Run: headless pygame with SDL's dummy video driver; simulated clock (each Clock.tick advances the game by its frame time, no real sleeping); random seed 0; keys injected as events and as key.get_pressed() state; no mouse input.
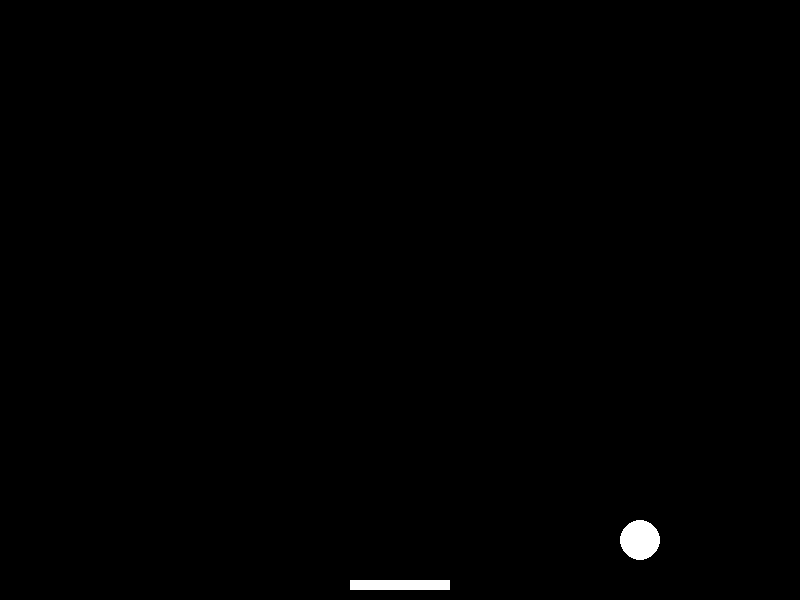
Frame 1 of 4 · flips 1–60 · no input
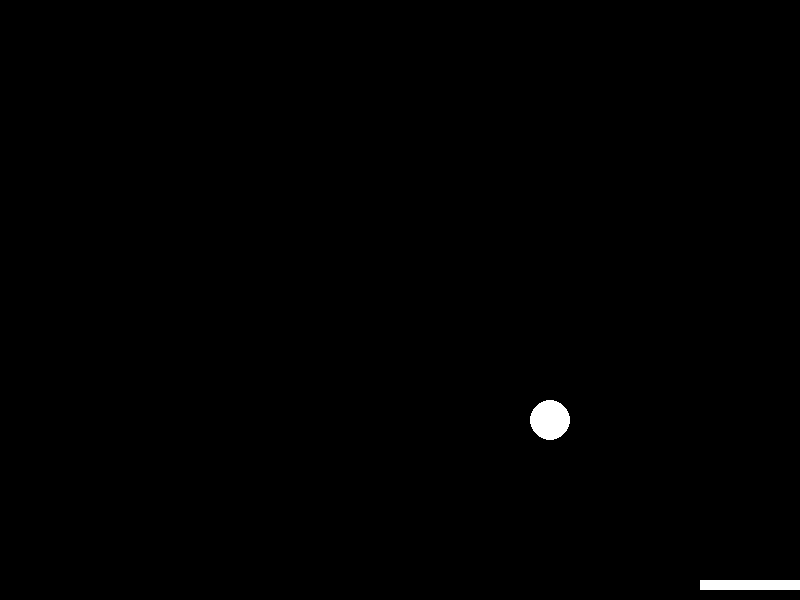
Frame 2 of 4 · flips 61–180 · tapped SPACE, RETURN · held RIGHT (→), D
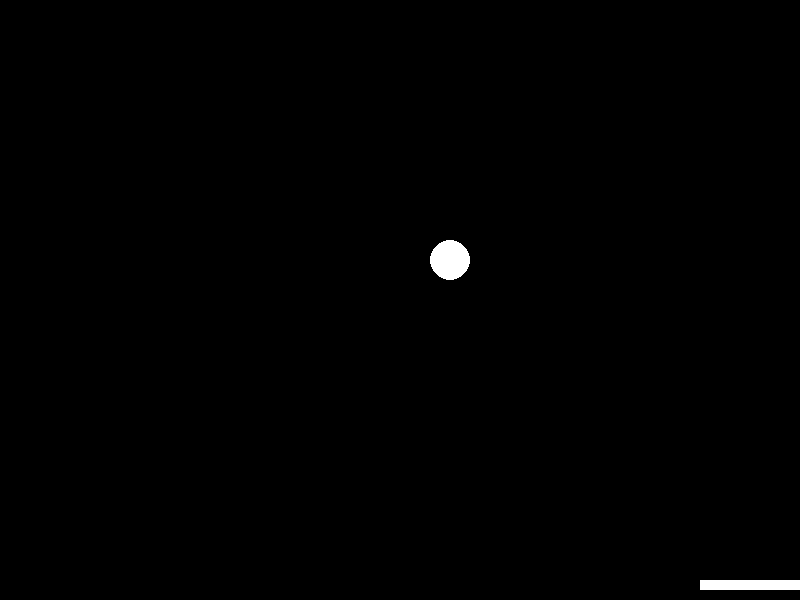
Frame 3 of 4 · flips 181–300 · held DOWN (↓), S
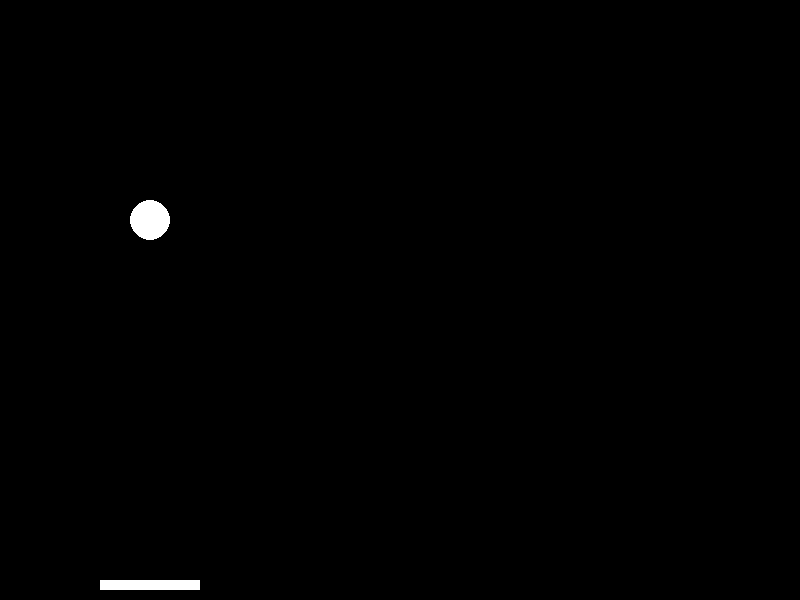
Frame 4 of 4 · flips 301–420 · held LEFT (←), A, UP (↑), W

The pygame program that drew these frames:

import pygame
import sys
import random

# Initialize Pygame
pygame.init()

# Constants
WIDTH, HEIGHT = 800, 600
BALL_RADIUS = 20
PLATFORM_WIDTH, PLATFORM_HEIGHT = 100, 10
FPS = 60
BLACK = (0, 0, 0)
WHITE = (255, 255, 255)

# Create the screen
screen = pygame.display.set_mode((WIDTH, HEIGHT))
pygame.display.set_caption("Bouncing Ball Game")

# Create the ball
ball_pos = [WIDTH // 2, HEIGHT // 2]
ball_speed = [random.randint(3, 5), random.randint(3, 5)]

# Create the platform
platform_pos = [WIDTH // 2 - PLATFORM_WIDTH // 2, HEIGHT - PLATFORM_HEIGHT - 10]

# Clock to control the frame rate
clock = pygame.time.Clock()

# Main game loop
while True:
    for event in pygame.event.get():
        if event.type == pygame.QUIT:
            pygame.quit()
            sys.exit()

    keys = pygame.key.get_pressed()
    if keys[pygame.K_LEFT] and platform_pos[0] > 0:
        platform_pos[0] -= 5
    if keys[pygame.K_RIGHT] and platform_pos[0] < WIDTH - PLATFORM_WIDTH:
        platform_pos[0] += 5

    # Move the ball
    ball_pos[0] += ball_speed[0]
    ball_pos[1] += ball_speed[1]

    # Bounce off the walls
    if ball_pos[0] <= 0 or ball_pos[0] >= WIDTH:
        ball_speed[0] = -ball_speed[0]

    if ball_pos[1] <= 0:
        ball_speed[1] = -ball_speed[1]

    # Check if the ball hits the platform
    if (
        platform_pos[0] <= ball_pos[0] <= platform_pos[0] + PLATFORM_WIDTH
        and platform_pos[1] <= ball_pos[1] <= platform_pos[1] + PLATFORM_HEIGHT
    ):
        ball_speed[1] = -ball_speed[1]

    # Check if the ball falls off the screen
    if ball_pos[1] >= HEIGHT:
        # Reset the ball position
        ball_pos = [WIDTH // 2, HEIGHT // 2]
        # Randomize the ball speed
        ball_speed = [random.randint(3, 5), random.randint(3, 5)]

    # Clear the screen
    screen.fill(BLACK)

    # Draw the ball
    pygame.draw.circle(screen, WHITE, (int(ball_pos[0]), int(ball_pos[1])), BALL_RADIUS)

    # Draw the platform
    pygame.draw.rect(screen, WHITE, (int(platform_pos[0]), int(platform_pos[1]), PLATFORM_WIDTH, PLATFORM_HEIGHT))

    # Update the display
    pygame.display.flip()

    # Control the frame rate
    clock.tick(FPS)
